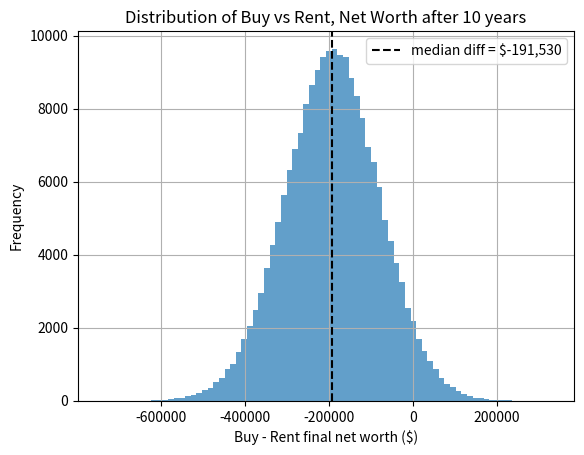

Reproduce this figure in Python.
# save as buy_vs_rent_alpha.py
import numpy as np
import matplotlib.pyplot as plt

# --- Configuration ---
YEARS = 10
NUM_SIMULATIONS = 200_000
SEED = np.random.randint(0, 1000)

# ----- Inputs with uncertainty (modeled with multivariate normal where appropriate) -----
# Home Price Appreciation
MEAN_HOME_APPRECIATION = 0.05
STD_DEV_HOME_APPRECIATION = 0.03

# Investment Returns
MEAN_INVEST_RETURN = 0.07
STD_DEV_INVEST_RETURN = 0.05

# Rent Growth
RENT = 3_000.0  # monthly
MEAN_RENT_GROWTH = 0.03
STD_DEV_RENT_GROWTH = 0.02

# Correlation between appreciation and rent growth (optional)
APP_RENT_CORR = 0.4

# ----- Fixed Inputs -----
HOME_PRICE = 700_000.0
DOWN_PAYMENT_PERCENT = 0.20
MORTGAGE_RATE = 0.06
MORTGAGE_TERM_MONTHS = 360  # 30 years
PROPERTY_TAX_RATE = 0.049  # annual fraction of home value
MAINTENANCE_RATE = 0.01  # annual fraction of home value
CLOSING_COSTS_PERCENT = 0.03
SELLING_COSTS_PERCENT = 0.06
MARGINAL_TAX_RATE = 0.30
HOME_INSURANCE_RATE = 0.005  # annual fraction of home value

# Derived
DOWN_PAYMENT = HOME_PRICE * DOWN_PAYMENT_PERCENT
INITIAL_OUTLAY = DOWN_PAYMENT + HOME_PRICE * CLOSING_COSTS_PERCENT
MORTGAGE_AMOUNT = HOME_PRICE - DOWN_PAYMENT


def vectorized_buy_vs_rent(years=YEARS, n_sims=NUM_SIMULATIONS, seed=SEED):
    rng = np.random.default_rng(seed)

    # Precompute mortgage monthly payment (fixed)
    monthly_rate = MORTGAGE_RATE / 12.0
    num_payments = MORTGAGE_TERM_MONTHS
    mortgage_payment = (
        MORTGAGE_AMOUNT * (monthly_rate * (1 + monthly_rate) ** num_payments) / ((1 + monthly_rate) ** num_payments - 1)
    )

    # --- Sample annual random variables in vectorized form ---
    # We'll draw annual appreciation and rent growth jointly to allow correlation.
    cov_matrix = np.array(
        [
            [STD_DEV_HOME_APPRECIATION**2, APP_RENT_CORR * STD_DEV_HOME_APPRECIATION * STD_DEV_RENT_GROWTH],
            [APP_RENT_CORR * STD_DEV_HOME_APPRECIATION * STD_DEV_RENT_GROWTH, STD_DEV_RENT_GROWTH**2],
        ]
    )
    # shape: (n_sims, years, 2)
    mvnorm_samples = rng.multivariate_normal(
        mean=[MEAN_HOME_APPRECIATION, MEAN_RENT_GROWTH],
        cov=cov_matrix,
        size=(n_sims, years),
    )  # returns shape (n_sims, years, 2)
    annual_home_appreciation = mvnorm_samples[:, :, 0]  # shape (n_sims, years)
    annual_rent_growth = mvnorm_samples[:, :, 1]  # shape (n_sims, years)

    # Investment returns sampled independently (could correlate with equities if desired)
    annual_invest_return = rng.normal(MEAN_INVEST_RETURN, STD_DEV_INVEST_RETURN, size=(n_sims, years))

    # --- Vectorized annual accounting (approximate monthly by annual compounding) ---
    # Start-of-simulation values repeated per-sim
    home_value = np.full(shape=(n_sims,), fill_value=HOME_PRICE, dtype=float)
    mortgage_balance = np.full(shape=(n_sims,), fill_value=MORTGAGE_AMOUNT, dtype=float)
    current_rent = np.full(shape=(n_sims,), fill_value=RENT, dtype=float)

    # Portfolios: buyer has zero initial investable cash (assumes down-payment was used),
    # renter starts with the initial outlay invested.
    portfolio_buy = np.zeros(shape=(n_sims,), dtype=float)
    portfolio_rent = np.full(shape=(n_sims,), fill_value=INITIAL_OUTLAY, dtype=float)

    # For speed: vectorized loop over years (only YEARS iterations; each iteration operates on arrays of size n_sims)
    for y in range(years):
        # annual factors
        a_home_appreciation = annual_home_appreciation[:, y]
        a_rent = annual_rent_growth[:, y]
        a_inv = annual_invest_return[:, y]

        # Grow home value and portfolios annually (approximate monthly compounding)
        home_value = home_value * (1.0 + a_home_appreciation)

        # Investment returns applied to portfolios for the year
        portfolio_buy = portfolio_buy * (1.0 + a_inv)
        portfolio_rent = portfolio_rent * (1.0 + a_inv)

        # --- Amortization and Interest Calculation (Exact Monthly) ---
        # We need to calculate the exact interest paid this year for tax purposes
        # and update the mortgage balance.
        annual_interest_paid = np.zeros(shape=(n_sims,), dtype=float)

        # Only process sims with active mortgage
        active_mortgage = mortgage_balance > 0
        if np.any(active_mortgage):
            bal = mortgage_balance[active_mortgage]
            interest_acc = np.zeros_like(bal)

            # Iterate 12 months
            for _ in range(12):
                interest = bal * monthly_rate
                principal = mortgage_payment - interest
                # If principal payment > balance, we pay off the rest
                # (In a vectorized fixed payment model, we just max(0, bal-princ))
                # But we should be careful not to over-count interest if balance is small.
                # For simplicity with large N, standard formula is fine until payoff.

                interest_acc += interest
                bal = np.maximum(bal - principal, 0.0)

            mortgage_balance[active_mortgage] = bal
            annual_interest_paid[active_mortgage] = interest_acc

        # Annual property tax and maintenance calculated on current home value
        annual_property_tax = home_value * PROPERTY_TAX_RATE
        annual_maintenance = home_value * MAINTENANCE_RATE
        annual_insurance = home_value * HOME_INSURANCE_RATE

        # Annual mortgage payments: convert monthly mortgage payment to annual cash outflow
        annual_mortgage_outflow = mortgage_payment * 12.0

        # Tax deductions: Mortgage interest + Property Tax
        tax_deductions = annual_interest_paid + annual_property_tax
        tax_savings = tax_deductions * MARGINAL_TAX_RATE

        # Annual rent paid by renter (12 months), rent grows annually once per year
        annual_rent_paid = current_rent * 12.0

        # Differential cashflow = buyer annual cost - renter annual cost
        # Buyer pays mortgage + prop tax + maint + insurance - tax_savings
        buyer_annual_cost = (
            annual_mortgage_outflow + annual_property_tax + annual_maintenance + annual_insurance - tax_savings
        )
        diff_annual = buyer_annual_cost - annual_rent_paid

        # Where diff_annual > 0 renter invests the positive difference
        invest_by_renter = np.where(diff_annual > 0, diff_annual, 0.0)
        invest_by_buyer = np.where(diff_annual < 0, -diff_annual, 0.0)

        portfolio_rent += invest_by_renter
        portfolio_buy += invest_by_buyer

        # Update rent for next year
        current_rent = current_rent * (1.0 + a_rent)

    # Final net worths
    equity = home_value - mortgage_balance
    final_buy_net_worth = equity - (home_value * SELLING_COSTS_PERCENT) + portfolio_buy
    final_rent_net_worth = portfolio_rent

    return (
        final_buy_net_worth,
        final_rent_net_worth,
        mortgage_payment,
        annual_home_appreciation,
        annual_rent_growth,
        annual_invest_return,
    )


if __name__ == "__main__":
    (
        buy_results,
        rent_results,
        mortgage_payment,
        annual_home_appreciation,
        annual_rent_growth,
        annual_invest_return,
    ) = vectorized_buy_vs_rent()

    # statistics
    def summarize(arr):
        return {
            "mean": np.mean(arr),
            "median": np.median(arr),
            "5%": np.percentile(arr, 5),
            "95%": np.percentile(arr, 95),
        }

    buy_stats = summarize(buy_results)
    rent_stats = summarize(rent_results)

    print(f"Simulation: {YEARS} years, {NUM_SIMULATIONS:,} sims")
    print(f"Mortgage term: {MORTGAGE_TERM_MONTHS} months")
    print(f"Monthly mortgage payment (approx): ${mortgage_payment:,.2f}\n")
    print("Buying stats (final net worth):", buy_stats)
    print("Renting stats (final net worth):", rent_stats)

    diff = buy_results - rent_results
    print(f"\nProbability buying results in higher net worth: {np.mean(buy_results > rent_results):.2%}")
    print(f"Median difference: ${np.median(diff):,.0f}")

    # --- Analysis of Drivers ---
    print("\n--- Analysis of Drivers ---")
    # Calculate mean annual inputs per simulation
    mean_home_app = np.mean(annual_home_appreciation, axis=1)
    mean_rent_growth = np.mean(annual_rent_growth, axis=1)
    mean_invest_ret = np.mean(annual_invest_return, axis=1)

    # Correlation with difference (Buy - Rent)
    corr_home = np.corrcoef(mean_home_app, diff)[0, 1]
    corr_rent = np.corrcoef(mean_rent_growth, diff)[0, 1]
    corr_invest = np.corrcoef(mean_invest_ret, diff)[0, 1]

    print("Correlation with Buy-Rent Difference:")
    print(f"  Mean Home Appreciation: {corr_home:.3f}")
    print(f"  Mean Rent Growth:       {corr_rent:.3f}")
    print(f"  Mean Investment Return: {corr_invest:.3f}")

    # Extreme cases
    max_diff_idx = np.argmax(diff)
    min_diff_idx = np.argmin(diff)

    print(f"\nMax Benefit to Buying (Sim #{max_diff_idx}): ${diff[max_diff_idx]:,.0f}")
    print(f"  Avg Home App: {mean_home_app[max_diff_idx]:.2%}")
    print(f"  Avg Rent Growth: {mean_rent_growth[max_diff_idx]:.2%}")
    print(f"  Avg Invest Return: {mean_invest_ret[max_diff_idx]:.2%}")

    print(f"\nMax Benefit to Renting (Sim #{min_diff_idx}): ${-diff[min_diff_idx]:,.0f}")
    print(f"  Avg Home App: {mean_home_app[min_diff_idx]:.2%}")
    print(f"  Avg Rent Growth: {mean_rent_growth[min_diff_idx]:.2%}")
    print(f"  Avg Invest Return: {mean_invest_ret[min_diff_idx]:.2%}")

    # Plot difference distribution
    plt.figure()
    plt.hist(diff, bins=80, alpha=0.7)
    plt.axvline(
        np.median(diff),
        color="k",
        linestyle="--",
        label=f"median diff = ${np.median(diff):,.0f}",
    )
    plt.xlabel("Buy - Rent final net worth ($)")
    plt.ylabel("Frequency")
    plt.title(f"Distribution of Buy vs Rent, Net Worth after {YEARS} years")
    plt.legend()
    plt.grid(True)
    plt.savefig("buy_vs_rent_alpha.png")
    print("\nSaved histogram to buy_vs_rent_alpha.png")
